The GitHub repository CarLoOSX/GesturePredictor contains a labelled image folder "data" with 5 categories: bottom, circle, left, right, top. Examples follow, each with its label.

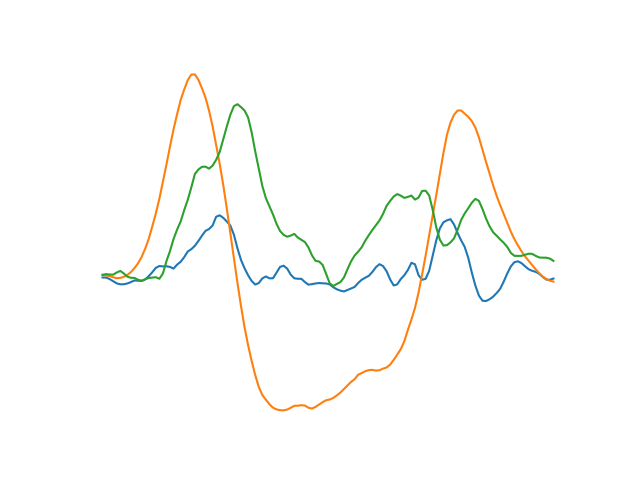
Label: top

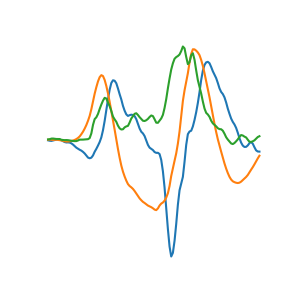
Label: circle

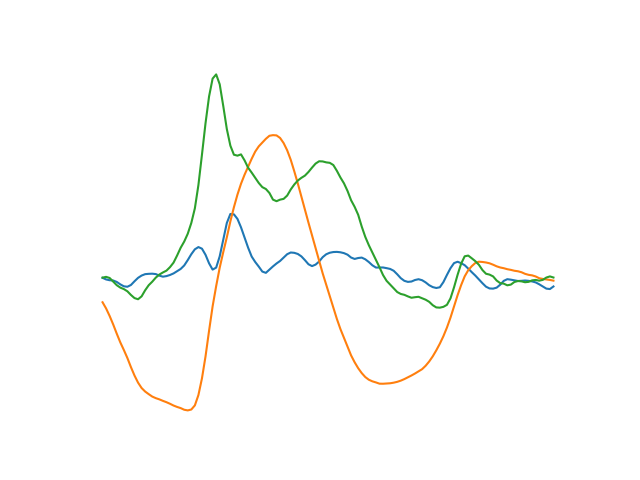
Label: bottom

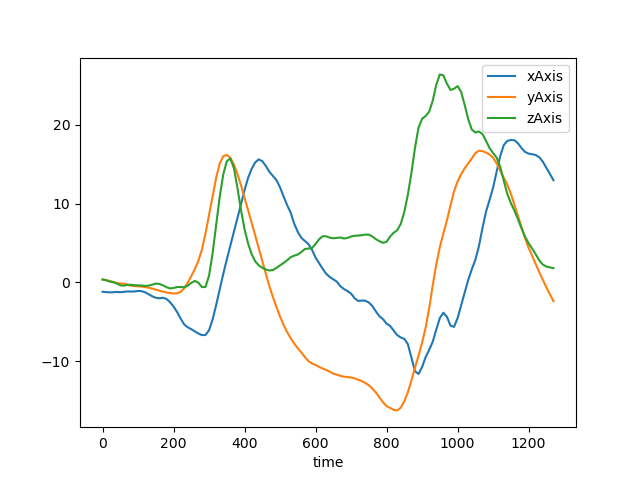
Label: circle

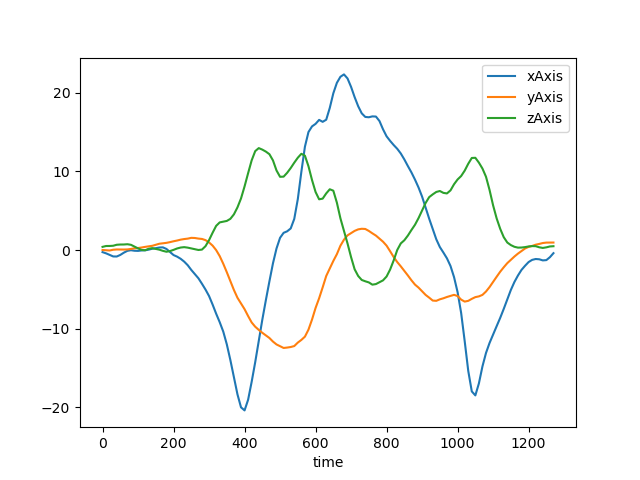
Label: left

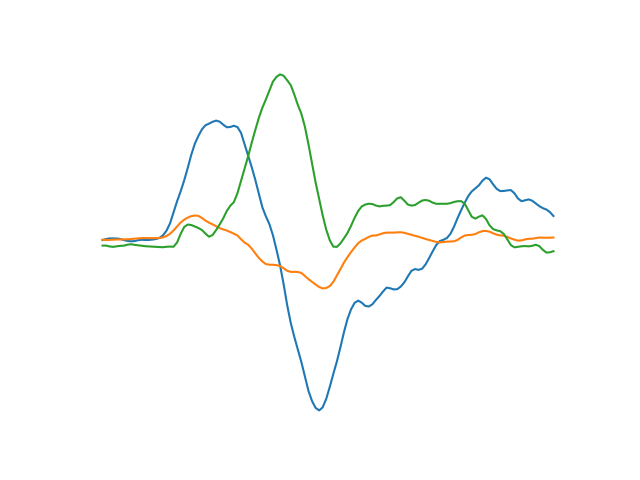
Label: right
